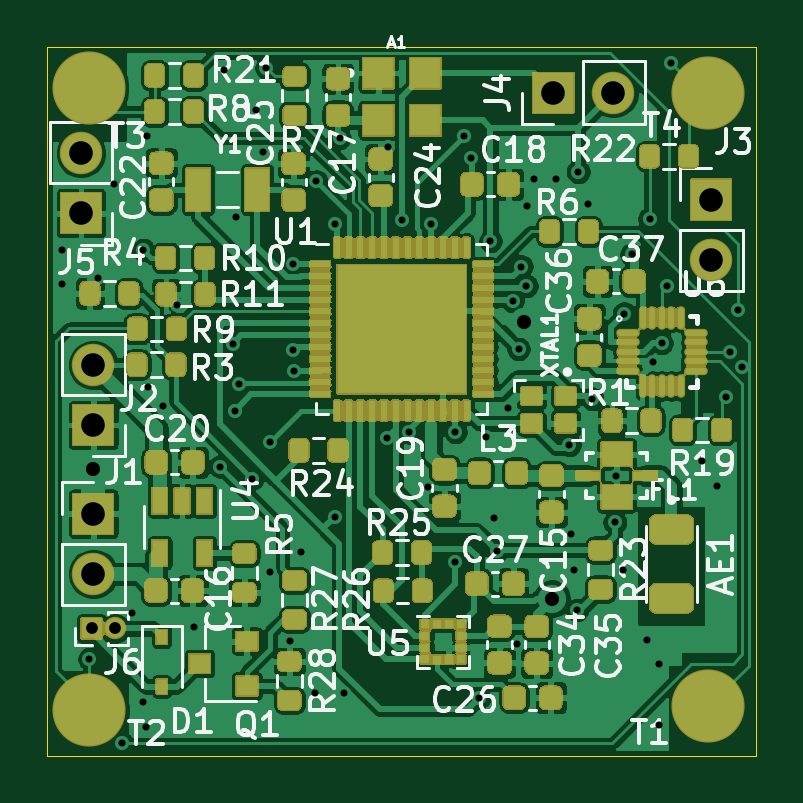
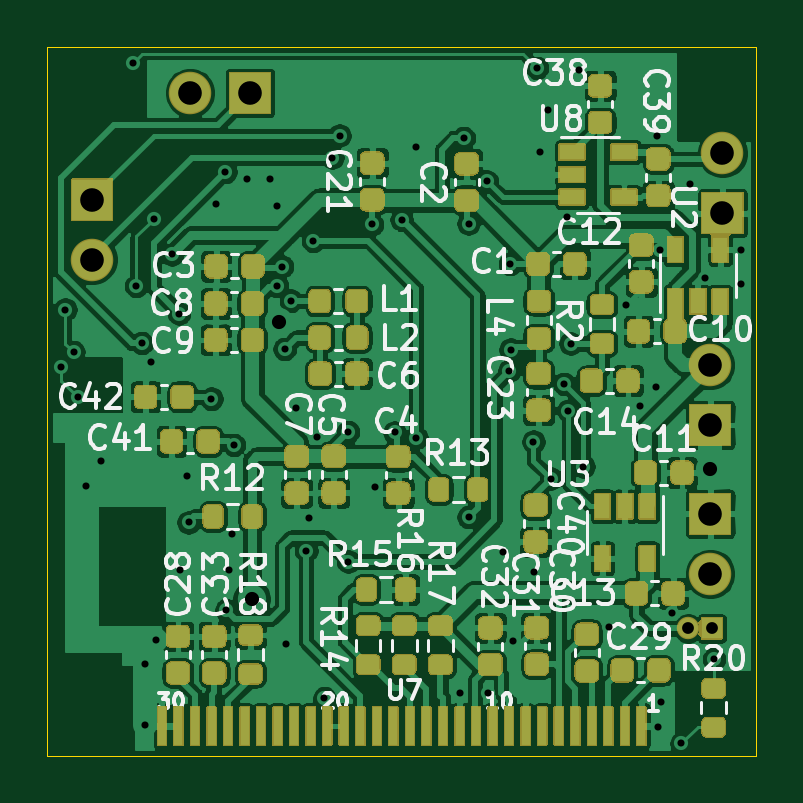
Circuit board: 11 layer files. Board 30.0 x 30.0 mm.
- bottom_mask: d_watch_v2-B_Mask.gbs (51427 bytes)
- paste: d_watch_v2-B_Paste.gbp (30025 bytes)
- bottom_silk: d_watch_v2-B_SilkS.gbo (92405 bytes)
- bottom_copper: d_watch_v2-Back.gbl (316431 bytes)
- outline: d_watch_v2-Edge_Cuts.gm1 (761 bytes)
- top_mask: d_watch_v2-F_Mask.gts (222087 bytes)
- paste: d_watch_v2-F_Paste.gtp (52865 bytes)
- top_silk: d_watch_v2-F_SilkS.gto (112103 bytes)
- top_copper: d_watch_v2-Front.gtl (305732 bytes)
- drill: d_watch_v2-NPTH.drl (288 bytes)
- drill: d_watch_v2-PTH.drl (1972 bytes)

=== bottom_mask: d_watch_v2-B_Mask.gbs (51427 bytes, source omitted) ===
=== paste: d_watch_v2-B_Paste.gbp (30025 bytes, source omitted) ===
=== bottom_silk: d_watch_v2-B_SilkS.gbo (92405 bytes, source omitted) ===
=== bottom_copper: d_watch_v2-Back.gbl (316431 bytes, source omitted) ===
=== outline: d_watch_v2-Edge_Cuts.gm1 ===
G04 #@! TF.GenerationSoftware,KiCad,Pcbnew,(5.1.12)-1*
G04 #@! TF.CreationDate,2022-01-26T09:33:29+03:00*
G04 #@! TF.ProjectId,d_watch_v2,645f7761-7463-4685-9f76-322e6b696361,rev?*
G04 #@! TF.SameCoordinates,Original*
G04 #@! TF.FileFunction,Profile,NP*
%FSLAX46Y46*%
G04 Gerber Fmt 4.6, Leading zero omitted, Abs format (unit mm)*
G04 Created by KiCad (PCBNEW (5.1.12)-1) date 2022-01-26 09:33:29*
%MOMM*%
%LPD*%
G01*
G04 APERTURE LIST*
G04 #@! TA.AperFunction,Profile*
%ADD10C,0.038100*%
G04 #@! TD*
G04 APERTURE END LIST*
D10*
X100000000Y-60000000D02*
X100000000Y-30000000D01*
X100000000Y-60000000D02*
X130000000Y-60000000D01*
X130000000Y-30000000D02*
X130000000Y-60000000D01*
X100000000Y-30000000D02*
X130000000Y-30000000D01*
M02*

=== top_mask: d_watch_v2-F_Mask.gts (222087 bytes, source omitted) ===
=== paste: d_watch_v2-F_Paste.gtp (52865 bytes, source omitted) ===
=== top_silk: d_watch_v2-F_SilkS.gto (112103 bytes, source omitted) ===
=== top_copper: d_watch_v2-Front.gtl (305732 bytes, source omitted) ===
=== drill: d_watch_v2-NPTH.drl ===
M48
; DRILL file {KiCad (5.1.12)-1} date 01/26/22 09:34:32
; FORMAT={-:-/ absolute / metric / decimal}
; #@! TF.CreationDate,2022-01-26T09:34:32+03:00
; #@! TF.GenerationSoftware,Kicad,Pcbnew,(5.1.12)-1
; #@! TF.FileFunction,NonPlated,1,2,NPTH
FMAT,2
METRIC
%
G90
G05
T0
M30

=== drill: d_watch_v2-PTH.drl ===
M48
; DRILL file {KiCad (5.1.12)-1} date 01/26/22 09:34:32
; FORMAT={-:-/ absolute / metric / decimal}
; #@! TF.CreationDate,2022-01-26T09:34:32+03:00
; #@! TF.GenerationSoftware,Kicad,Pcbnew,(5.1.12)-1
; #@! TF.FileFunction,Plated,1,2,PTH
FMAT,2
METRIC
T1C0.300
T2C0.500
T3C0.600
T4C1.000
%
G90
G05
T1
X100.62Y-40.05
X100.63Y-38.58
X101.78Y-55.91
X102.16Y-39.76
X102.8Y-35.78
X103.16Y-59.48
X103.57Y-53.95
X104.03Y-57.72
X104.06Y-38.59
X104.16Y-58.77
X104.21Y-33.75
X104.25Y-44.38
X104.89Y-45.19
X105.5Y-40.91
X106.22Y-54.53
X107.31Y-47.76
X107.49Y-30.98
X107.84Y-42.55
X107.94Y-45.39
X107.98Y-37.21
X108.12Y-44.26
X108.68Y-48.27
X108.82Y-32.65
X109.14Y-34.45
X109.27Y-30.88
X109.41Y-52.21
X109.42Y-46.71
X110.29Y-55.14
X110.38Y-42.81
X110.41Y-39.18
X110.44Y-43.7
X110.73Y-51.37
X111.34Y-57.34
X111.39Y-35.69
X112.16Y-49.9
X112.17Y-37.47
X112.37Y-33.85
X112.55Y-57.34
X114.38Y-46.54
X114.41Y-34.22
X115.0Y-37.3
X115.3Y-46.31
X116.13Y-48.62
X116.25Y-37.51
X117.26Y-51.78
X117.27Y-46.29
X117.63Y-33.75
X117.94Y-34.68
X118.27Y-57.56
X118.57Y-46.51
X118.75Y-38.21
X118.91Y-49.94
X119.04Y-51.32
X119.48Y-45.29
X119.69Y-40.742
X119.89Y-55.25
X119.95Y-42.78
X120.06Y-39.29
X120.28Y-40.11
X120.29Y-36.73
X120.59Y-35.6
X121.55Y-35.59
X122.1Y-46.84
X122.18Y-50.62
X122.29Y-52.13
X122.42Y-53.83
X122.47Y-35.28
X122.88Y-36.63
X123.06Y-44.89
X124.02Y-50.12
X124.09Y-48.14
X124.38Y-52.12
X124.42Y-41.28
X124.73Y-38.78
X125.4Y-55.08
X125.5Y-37.27
X125.63Y-43.34
X125.87Y-56.1
X125.87Y-58.71
X126.0Y-42.53
X126.24Y-40.11
X126.39Y-30.66
X127.71Y-47.53
X128.35Y-48.59
X128.71Y-44.82
X128.89Y-42.91
X129.24Y-41.11
X129.41Y-43.55
T2
X101.87Y-54.61
X102.87Y-54.61
T3
X101.94Y-47.85
X120.19Y-41.639
X121.35Y-53.35
T4
X101.42Y-34.49
X101.42Y-37.03
X101.94Y-43.46
X101.94Y-46.0
X101.94Y-49.76
X101.94Y-52.3
X121.42Y-31.94
X123.96Y-31.94
X128.1Y-36.46
X128.1Y-39.0
T0
M30

